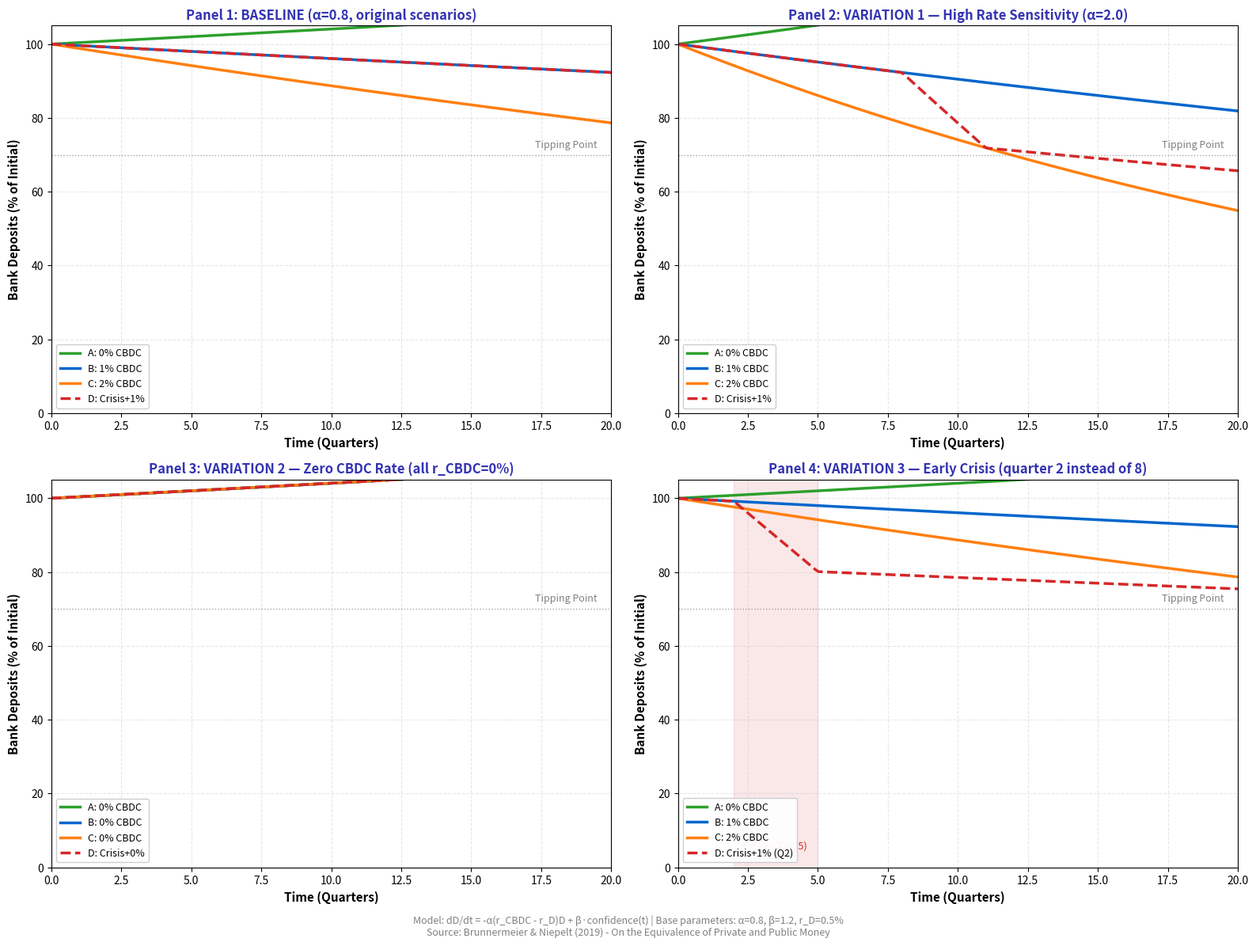

This chart was generated by the following Python code: (Note: this script raises an exception after producing the figure.)
r"""Bank Disintermediation: CBDC Variations

Explores sensitivity of deposit dynamics to policy parameters.

Economic Model: $\frac{dD}{dt} = -\alpha(r_{CBDC} - r_D)D + \beta \cdot confidence(t)$

Variations:
1. Baseline (α=0.8, original scenarios)
2. High rate sensitivity (α=2.0)
3. Zero CBDC rate (all r_CBDC=0%)
4. Early crisis (crisis starts quarter 2 instead of 8)
"""
import matplotlib.pyplot as plt
import numpy as np
from pathlib import Path
from scipy.integrate import odeint

np.random.seed(42)

plt.rcParams.update({
    'font.size': 11, 'axes.labelsize': 11, 'axes.titlesize': 12,
    'xtick.labelsize': 10, 'ytick.labelsize': 10, 'legend.fontsize': 9,
    'figure.figsize': (16, 12), 'figure.dpi': 150
})

MLPURPLE = '#3333B2'
MLBLUE = '#0066CC'
MLORANGE = '#FF7F0E'
MLGREEN = '#2CA02C'
MLRED = '#D62728'

def deposit_dynamics(D, t, r_cbdc, r_deposit, alpha, beta, crisis_start, crisis_duration):
    """
    Deposit flight differential equation.

    Parameters:
    - D: current deposit level (% of initial)
    - t: time (quarters)
    - r_cbdc: CBDC interest rate
    - r_deposit: bank deposit rate
    - alpha: rate sensitivity parameter
    - beta: confidence parameter
    - crisis_start: quarter when crisis begins (if applicable)
    - crisis_duration: length of crisis shock
    """
    # Confidence shock during crisis
    if crisis_start is not None and crisis_start <= t < crisis_start + crisis_duration:
        confidence_shock = -5.0  # Sharp confidence loss
    else:
        confidence_shock = 0.0

    # Rate differential effect
    rate_effect = -alpha * (r_cbdc - r_deposit) * D

    # Confidence effect
    confidence_effect = beta * confidence_shock

    dDdt = rate_effect + confidence_effect
    return dDdt

# Time grid: 20 quarters (5 years)
t = np.linspace(0, 20, 200)

# Base parameters
r_deposit = 0.005  # 0.5% bank deposit rate
alpha_base = 0.8  # Base rate sensitivity
beta = 1.2  # Confidence sensitivity
D0 = 100.0  # Initial deposits (normalized to 100%)

# Define scenarios
scenarios_base = [
    {'name': 'A: 0% CBDC', 'r_cbdc': 0.0, 'crisis': None, 'color': MLGREEN, 'style': '-'},
    {'name': 'B: 1% CBDC', 'r_cbdc': 0.01, 'crisis': None, 'color': MLBLUE, 'style': '-'},
    {'name': 'C: 2% CBDC', 'r_cbdc': 0.02, 'crisis': None, 'color': MLORANGE, 'style': '-'},
    {'name': 'D: Crisis+1%', 'r_cbdc': 0.01, 'crisis': 8, 'color': MLRED, 'style': '--'},
]

fig, ((ax1, ax2), (ax3, ax4)) = plt.subplots(2, 2, figsize=(16, 12))

# Panel 1: BASELINE (α=0.8, original scenarios)
for scenario in scenarios_base:
    crisis_start = scenario['crisis']
    crisis_duration = 3 if crisis_start is not None else 0

    D = odeint(deposit_dynamics, D0, t,
               args=(scenario['r_cbdc'], r_deposit, alpha_base, beta, crisis_start, crisis_duration))

    ax1.plot(t, D, label=scenario['name'], color=scenario['color'],
             linewidth=2.5, linestyle=scenario['style'])

ax1.axhline(70, color='gray', linestyle=':', linewidth=1, alpha=0.7)
ax1.text(19.5, 72, 'Tipping Point', ha='right', fontsize=9, color='gray', style='italic')
ax1.set_xlabel('Time (Quarters)', fontweight='bold')
ax1.set_ylabel('Bank Deposits (% of Initial)', fontweight='bold')
ax1.set_title('Panel 1: BASELINE (α=0.8, original scenarios)', fontsize=12, fontweight='bold', color=MLPURPLE)
ax1.legend(loc='lower left', framealpha=0.95)
ax1.grid(True, alpha=0.3, linestyle='--')
ax1.set_xlim(0, 20)
ax1.set_ylim(0, 105)

# Panel 2: VARIATION 1 — High rate sensitivity (α=2.0)
alpha_high = 2.0
for scenario in scenarios_base:
    crisis_start = scenario['crisis']
    crisis_duration = 3 if crisis_start is not None else 0

    D = odeint(deposit_dynamics, D0, t,
               args=(scenario['r_cbdc'], r_deposit, alpha_high, beta, crisis_start, crisis_duration))

    ax2.plot(t, D, label=scenario['name'], color=scenario['color'],
             linewidth=2.5, linestyle=scenario['style'])

ax2.axhline(70, color='gray', linestyle=':', linewidth=1, alpha=0.7)
ax2.text(19.5, 72, 'Tipping Point', ha='right', fontsize=9, color='gray', style='italic')
ax2.set_xlabel('Time (Quarters)', fontweight='bold')
ax2.set_ylabel('Bank Deposits (% of Initial)', fontweight='bold')
ax2.set_title('Panel 2: VARIATION 1 — High Rate Sensitivity (α=2.0)', fontsize=12, fontweight='bold', color=MLPURPLE)
ax2.legend(loc='lower left', framealpha=0.95)
ax2.grid(True, alpha=0.3, linestyle='--')
ax2.set_xlim(0, 20)
ax2.set_ylim(0, 105)

# Panel 3: VARIATION 2 — All CBDC rates set to 0%
scenarios_zero = [
    {'name': 'A: 0% CBDC', 'r_cbdc': 0.0, 'crisis': None, 'color': MLGREEN, 'style': '-'},
    {'name': 'B: 0% CBDC', 'r_cbdc': 0.0, 'crisis': None, 'color': MLBLUE, 'style': '-'},
    {'name': 'C: 0% CBDC', 'r_cbdc': 0.0, 'crisis': None, 'color': MLORANGE, 'style': '-'},
    {'name': 'D: Crisis+0%', 'r_cbdc': 0.0, 'crisis': 8, 'color': MLRED, 'style': '--'},
]

for scenario in scenarios_zero:
    crisis_start = scenario['crisis']
    crisis_duration = 3 if crisis_start is not None else 0

    D = odeint(deposit_dynamics, D0, t,
               args=(scenario['r_cbdc'], r_deposit, alpha_base, beta, crisis_start, crisis_duration))

    ax3.plot(t, D, label=scenario['name'], color=scenario['color'],
             linewidth=2.5, linestyle=scenario['style'])

ax3.axhline(70, color='gray', linestyle=':', linewidth=1, alpha=0.7)
ax3.text(19.5, 72, 'Tipping Point', ha='right', fontsize=9, color='gray', style='italic')
ax3.set_xlabel('Time (Quarters)', fontweight='bold')
ax3.set_ylabel('Bank Deposits (% of Initial)', fontweight='bold')
ax3.set_title('Panel 3: VARIATION 2 — Zero CBDC Rate (all r_CBDC=0%)', fontsize=12, fontweight='bold', color=MLPURPLE)
ax3.legend(loc='lower left', framealpha=0.95)
ax3.grid(True, alpha=0.3, linestyle='--')
ax3.set_xlim(0, 20)
ax3.set_ylim(0, 105)

# Panel 4: VARIATION 3 — Early crisis (quarter 2 instead of 8)
scenarios_early = [
    {'name': 'A: 0% CBDC', 'r_cbdc': 0.0, 'crisis': None, 'color': MLGREEN, 'style': '-'},
    {'name': 'B: 1% CBDC', 'r_cbdc': 0.01, 'crisis': None, 'color': MLBLUE, 'style': '-'},
    {'name': 'C: 2% CBDC', 'r_cbdc': 0.02, 'crisis': None, 'color': MLORANGE, 'style': '-'},
    {'name': 'D: Crisis+1% (Q2)', 'r_cbdc': 0.01, 'crisis': 2, 'color': MLRED, 'style': '--'},
]

for scenario in scenarios_early:
    crisis_start = scenario['crisis']
    crisis_duration = 3 if crisis_start is not None else 0

    D = odeint(deposit_dynamics, D0, t,
               args=(scenario['r_cbdc'], r_deposit, alpha_base, beta, crisis_start, crisis_duration))

    ax4.plot(t, D, label=scenario['name'], color=scenario['color'],
             linewidth=2.5, linestyle=scenario['style'])

# Highlight early crisis period
ax4.axvspan(2, 5, alpha=0.1, color=MLRED)
ax4.text(3.5, 5, 'Crisis (Q2-Q5)', ha='center', fontsize=9, color=MLRED, style='italic')

ax4.axhline(70, color='gray', linestyle=':', linewidth=1, alpha=0.7)
ax4.text(19.5, 72, 'Tipping Point', ha='right', fontsize=9, color='gray', style='italic')
ax4.set_xlabel('Time (Quarters)', fontweight='bold')
ax4.set_ylabel('Bank Deposits (% of Initial)', fontweight='bold')
ax4.set_title('Panel 4: VARIATION 3 — Early Crisis (quarter 2 instead of 8)', fontsize=12, fontweight='bold', color=MLPURPLE)
ax4.legend(loc='lower left', framealpha=0.95)
ax4.grid(True, alpha=0.3, linestyle='--')
ax4.set_xlim(0, 20)
ax4.set_ylim(0, 105)

# Add overall caption
fig.text(0.5, 0.01,
         'Model: dD/dt = -α(r_CBDC - r_D)D + β·confidence(t) | Base parameters: α=0.8, β=1.2, r_D=0.5%\n'
         'Source: Brunnermeier & Niepelt (2019) - On the Equivalence of Private and Public Money',
         ha='center', fontsize=9, style='italic', color='gray')

plt.tight_layout(rect=[0, 0.03, 1, 1])
plt.savefig(Path(__file__).parent / 'chart_varied.pdf', dpi=300, bbox_inches='tight')
plt.savefig(Path(__file__).parent / 'chart_varied.png', dpi=150, bbox_inches='tight')
plt.close()
print("Variation chart saved to chart_varied.pdf and chart_varied.png")
